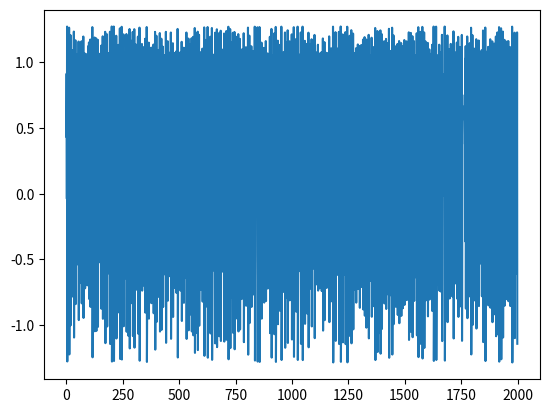

Recreate this plot in Python.
import matplotlib.pyplot as plt
import numpy as np

from collections import deque # for deque

import datetime

# henon params
alpha = 1.4
beta = 0.3

def runHenon(num_data_samples=5000, dimensions=2):

    assert dimensions == 1 or dimensions == 2, "HENON MAP CAN ONLY be 1D or 2D"

        # move data
    x_t = 0.1
    y_t = 0.3

        # record timesteps
    sample_timer = 0

        # sample for training
    #num_data_samples = 5000
    current_sample = 0

    data_samples = np.zeros((num_data_samples, dimensions))

    init_period = 300

    while True:

        if dimensions == 1:
            x_t_next = x_t_plus_one_1d(x_t, y_t)
            y_t = x_t
            x_t = x_t_next
        elif dimensions == 2:
            x_t_next = x_t_plus_one(x_t, y_t)
            y_t_next = y_t_plus_one(x_t, y_t)
            x_t = x_t_next
            y_t = y_t_next

        # store data
        if sample_timer > init_period:
            data_samples[current_sample, 0] = x_t
            if dimensions == 2:
                data_samples[current_sample, 1] = y_t
            current_sample += 1
            if current_sample >= num_data_samples:
                print("DONE HENON")
                return data_samples

        sample_timer += 1

def onExit(data):
    # save the data
    np.savetxt("data_{}.txt".format(datetime.date.today()), data, delimiter=",")

    # plot the data
    if np.shape(data)[1] == 2:
        plt.scatter(data[:, 1], data[:, 0], s=0.4)
        plt.xlabel("x_t")
        plt.ylabel("y_t")
        plt.show()
    else:
        plt.plot(range(len(data)), data)
        plt.show()

def x_t_plus_one(x_t, y_t):
    return 1. - alpha * x_t*x_t + y_t

def y_t_plus_one(x_t, y_t):
    return beta * x_t

def x_t_plus_one_1d(x_t, x_t_minus_one):
    return 1. - alpha * x_t*x_t + beta * x_t_minus_one

if __name__ == "__main__":
    data = runHenon(num_data_samples=2000, dimensions=1)
    onExit(data)
